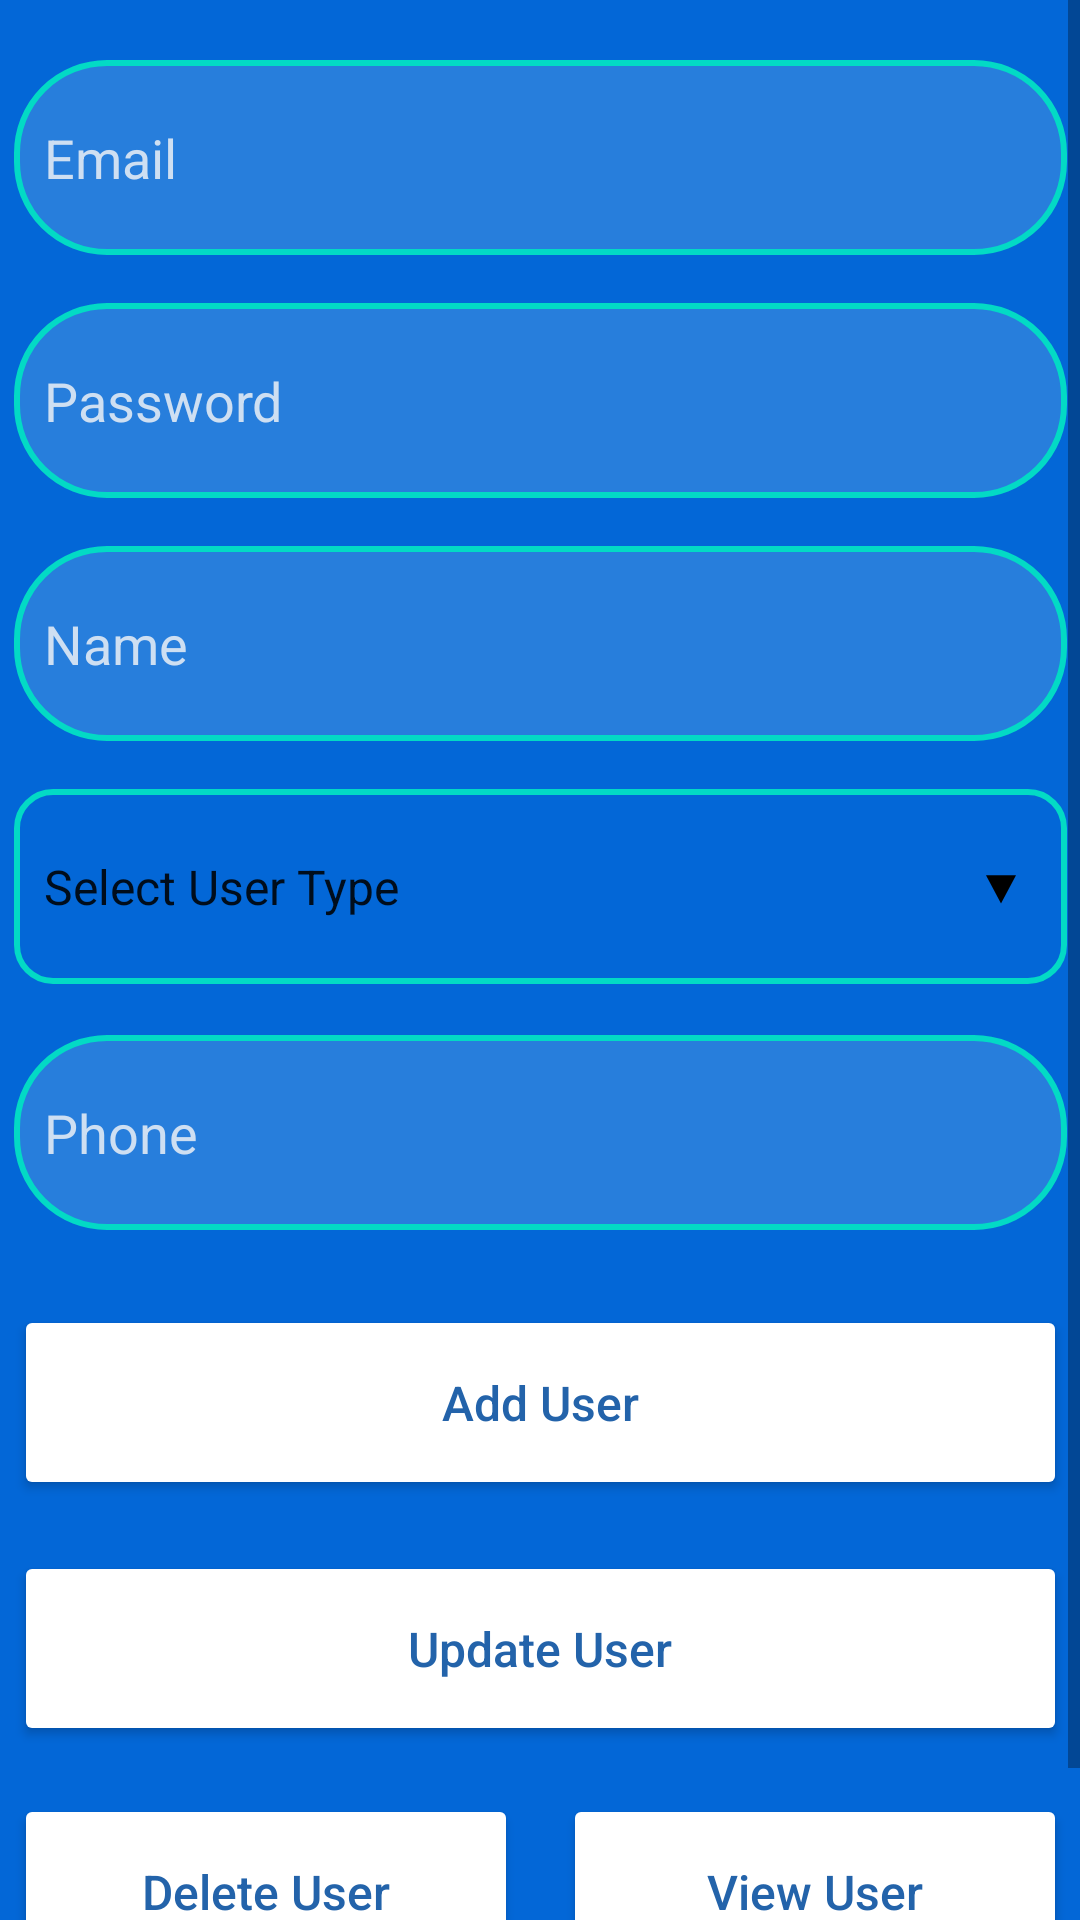

The Android layout XML behind this screen, and the referenced resources:
<!-- AndroidManifest.xml: application theme Theme.UniuyoHCPatientDetails -->
<!-- res/layout/activity_admin.xml -->
<?xml version="1.0" encoding="utf-8"?>
<ScrollView xmlns:android="http://schemas.android.com/apk/res/android"
    xmlns:app="http://schemas.android.com/apk/res-auto"
    xmlns:tools="http://schemas.android.com/tools"
    android:layout_width="match_parent"
    android:layout_height="match_parent"
    android:background="@color/bgColor"
    tools:context=".Admin">

    <androidx.constraintlayout.widget.ConstraintLayout
        android:layout_width="match_parent"
        android:layout_height="wrap_content">


        <EditText
            android:id="@+id/adminemail"
            style="@style/Widget.AppCompat.EditText"
            android:layout_width="351dp"
            android:layout_height="65dp"
            android:layout_marginStart="30dp"
            android:layout_marginTop="20dp"
            android:layout_marginEnd="30dp"
            android:background="@drawable/etborder"
            android:ems="10"
            android:hint="Email"
            android:inputType="text"
            android:paddingLeft="10dp"
            android:textColor="@color/hintText"
            android:textColorHint="@color/hintText"
            app:layout_constraintEnd_toEndOf="parent"
            app:layout_constraintStart_toStartOf="parent"
            app:layout_constraintTop_toTopOf="parent" />

        <EditText
            android:id="@+id/adminname"
            style="@style/Widget.AppCompat.EditText"
            android:layout_width="351dp"
            android:layout_height="65dp"

            android:layout_marginTop="16dp"
            android:background="@drawable/etborder"
            android:ems="10"
            android:gravity="center_vertical"
            android:hint="Name"
            android:inputType="textPersonName"
            android:paddingLeft="10dp"
            android:textColor="@color/hintText"
            android:textColorHint="@color/hintText"
            app:layout_constraintBottom_toTopOf="@+id/adminusers"
            app:layout_constraintEnd_toEndOf="@+id/adminpassword"
            app:layout_constraintStart_toStartOf="@+id/adminpassword"
            app:layout_constraintTop_toBottomOf="@+id/adminpassword" />

        <Spinner
            android:id="@+id/adminusers"
            android:layout_width="351dp"
            android:layout_height="65dp"
            android:layout_marginTop="16dp"
            android:background="@drawable/dropdownbg"
            android:entries="@array/users_list"
            android:textColor="@color/hintText"
            android:popupBackground="@color/inputColors"
            android:prompt="@string/users"
            android:spinnerMode="dropdown"
            app:layout_constraintEnd_toEndOf="@+id/adminname"
            app:layout_constraintStart_toStartOf="@+id/adminname"
            app:layout_constraintTop_toBottomOf="@+id/adminname" />

        <Button
            android:id="@+id/AdminAddUserbtn"
            android:layout_width="351dp"
            android:layout_height="65dp"
            android:layout_marginTop="24dp"
            android:backgroundTint="@android:color/white"
            android:text="Add User"
            android:textAllCaps="false"
            android:textColor="@color/buttonTextColor"
            android:textSize="16sp"
            app:cornerRadius="30dp"
            app:layout_constraintBottom_toTopOf="@+id/AdminUpdateUserbtn"
            app:layout_constraintEnd_toEndOf="@+id/adminPhone"
            app:layout_constraintHorizontal_bias="0.0"
            app:layout_constraintStart_toStartOf="@+id/adminPhone"
            app:layout_constraintTop_toBottomOf="@id/adminPhone" />

        <Button
            android:id="@+id/AdminUpdateUserbtn"
            android:layout_width="351dp"
            android:layout_height="65dp"
            android:layout_marginTop="16dp"
            android:layout_marginBottom="15dp"
            android:backgroundTint="@android:color/white"
            android:text="Update User"
            android:textAllCaps="false"
            android:textColor="@color/buttonTextColor"
            android:textSize="16sp"
            app:cornerRadius="30dp"
            app:layout_constraintBottom_toTopOf="@+id/AdminViewUserbtn"
            app:layout_constraintEnd_toEndOf="@+id/AdminAddUserbtn"
            app:layout_constraintStart_toStartOf="@+id/AdminAddUserbtn"
            app:layout_constraintTop_toBottomOf="@+id/AdminAddUserbtn" />

        <Button
            android:id="@+id/AdminDeleteUserbtn"
            android:layout_width="168dp"
            android:layout_height="65dp"
            android:layout_marginTop="16dp"
            android:layout_marginEnd="15dp"
            android:layout_marginBottom="32dp"
            android:backgroundTint="@android:color/white"
            android:text="Delete User"
            android:textAllCaps="false"
            android:textColor="@color/buttonTextColor"
            android:textSize="16sp"
            app:cornerRadius="30dp"
            app:layout_constraintBottom_toBottomOf="parent"
            app:layout_constraintEnd_toStartOf="@+id/AdminViewUserbtn"
            app:layout_constraintStart_toStartOf="@+id/AdminUpdateUserbtn"
            app:layout_constraintTop_toBottomOf="@+id/AdminUpdateUserbtn" />

        <Button
            android:id="@+id/AdminViewUserbtn"
            android:layout_width="168dp"
            android:layout_height="65dp"
            android:layout_marginBottom="32dp"
            android:backgroundTint="@android:color/white"
            android:text="View User"
            android:textAllCaps="false"
            android:textColor="@color/buttonTextColor"
            android:textSize="16sp"
            app:cornerRadius="30dp"
            app:layout_constraintBottom_toBottomOf="parent"
            app:layout_constraintEnd_toEndOf="@+id/AdminUpdateUserbtn"
            app:layout_constraintStart_toEndOf="@+id/AdminDeleteUserbtn"
            app:layout_constraintTop_toTopOf="@+id/AdminDeleteUserbtn" />

        <EditText
            android:id="@+id/adminPhone"
            android:layout_width="351dp"
            android:layout_height="65dp"
            android:layout_marginTop="16dp"
            android:background="@drawable/etborder"
            android:ems="10"
            android:hint="Phone"
            android:inputType="phone"
            android:paddingLeft="10dp"
            android:textColor="@color/hintText"
            android:textColorHint="@color/hintText"
            app:layout_constraintBottom_toTopOf="@id/AdminAddUserbtn"
            app:layout_constraintEnd_toEndOf="@+id/adminusers"
            app:layout_constraintStart_toStartOf="@+id/adminusers"
            app:layout_constraintTop_toBottomOf="@+id/adminusers" />

        <EditText
            android:id="@+id/adminpassword"
            android:layout_width="351dp"
            android:layout_height="65dp"
            android:layout_marginTop="16dp"
            android:background="@drawable/etborder"
            android:ems="10"
            android:hint="Password"
            android:inputType="textPassword"
            android:paddingLeft="10dp"
            android:textColor="@color/hintText"
            android:textColorHint="@color/hintText"
            app:layout_constraintBottom_toTopOf="@id/adminname"
            app:layout_constraintEnd_toEndOf="@+id/adminemail"
            app:layout_constraintStart_toStartOf="@+id/adminemail"
            app:layout_constraintTop_toBottomOf="@id/adminemail" />

    </androidx.constraintlayout.widget.ConstraintLayout>
</ScrollView>
<!-- resources referenced by this layout -->
<resources>
  <string-array name="users_list">
          <item id="1">Select User Type</item>
          <item id="2">Admin</item>
          <item id="3">Doctor</item>
          <item id="4">Patient</item>
      </string-array>
  <color name="bgColor">#0367D7</color>
  <color name="buttonTextColor">#2363AA</color>
  <color name="hintText">#CEDFF2</color>
  <color name="inputColors">#277EDC</color>
  <!-- drawable dropdownbg (drawable) -->
  <?xml version="1.0" encoding="utf-8"?>
  <layer-list xmlns:android="http://schemas.android.com/apk/res/android" >
      <item>
          <shape
              xmlns:android="http://schemas.android.com/apk/res/android"
              android:shape="rectangle">
              <solid android:color="@android:color/transparent" />
  
              <stroke
                  android:width="2dp"
                  android:color="?attr/colorSecondary" />
  
              <padding
                  android:bottom="10dp"
                  android:left="2dp"
                  android:right="10dp"
                  android:top="10dp" />
              <corners
                  android:bottomRightRadius="12dp"
                  android:bottomLeftRadius="12dp"
                  android:topLeftRadius="12dp"
                  android:topRightRadius="12dp"/>
          </shape>
      </item>
      <item
          android:gravity="end"
          android:drawable="@drawable/ic_baseline_arrow_drop_down_24"
          />
  
  
  </layer-list>
  <!-- drawable etborder (drawable) -->
  <shape
      xmlns:android="http://schemas.android.com/apk/res/android"
      android:shape="rectangle">
      <solid
          android:color="@color/inputColors"/>
  
      <corners
          android:bottomRightRadius="30dp"
          android:bottomLeftRadius="30dp"
          android:topLeftRadius="30dp"
          android:topRightRadius="30dp"/>
      <stroke
          android:color="?attr/colorSecondary"
          android:width="2dp"/>
  </shape>
  <string name="users">Select User</string>
  <style name="Theme.UniuyoHCPatientDetails" parent="Theme.MaterialComponents.DayNight.NoActionBar">
          
          <item name="colorPrimary">@color/purple_500</item>
          <item name="colorPrimaryVariant">@color/purple_700</item>
          <item name="colorOnPrimary">#000000</item>
          
          <item name="colorSecondary">@color/teal_200</item>
          <item name="colorSecondaryVariant">@color/teal_700</item>
          <item name="colorOnSecondary">@color/black</item>
          
          <item name="android:statusBarColor">?attr/backgroundColor</item>
          
          <item name="android:autofilledHighlight" tools:targetApi="o">@android:color/transparent</item>
          <item name="backgroundColor">#0367D7</item>
          <item name="android:navigationBarColor">@color/transparent</item>
  
  
  
      </style>
  <!-- drawable ic_baseline_arrow_drop_down_24 (drawable) -->
  <vector android:height="24dp" android:tint="?attr/colorOnPrimary"
      android:viewportHeight="24" android:viewportWidth="24"
      android:width="24dp" xmlns:android="http://schemas.android.com/apk/res/android">
      <path android:fillColor="?attr/colorOnPrimary" android:pathData="M7,10l5,5 5,-5z"/>
  </vector>
  <color name="purple_500">#FF6200EE</color>
  <color name="purple_700">#FF3700B3</color>
  <color name="teal_200">#FF03DAC5</color>
  <color name="teal_700">#FF018786</color>
  <color name="black">#FF000000</color>
  <color name="transparent">#00000000</color>
</resources>
